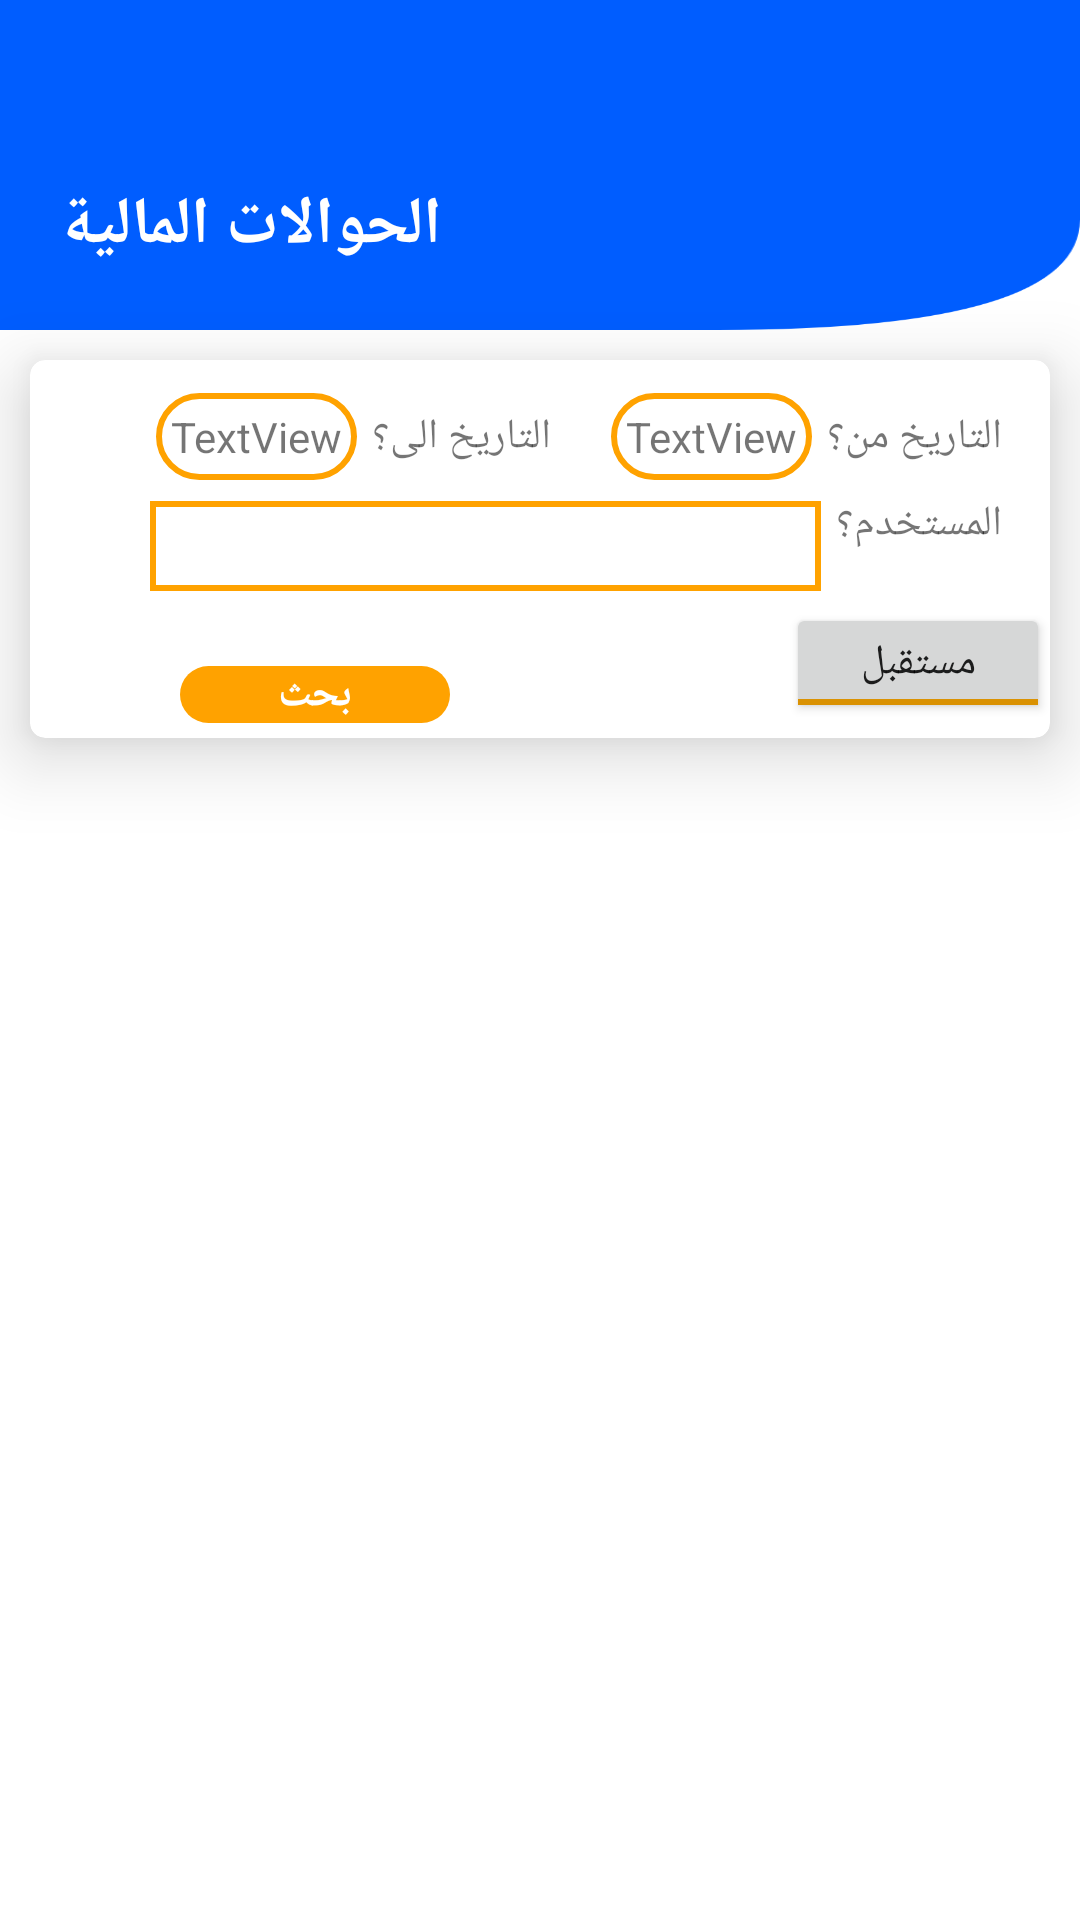

Produce the Android XML layout that renders to this screen, including the resource entries it uses.
<!-- AndroidManifest.xml: application theme Theme.NewWorkFlow -->
<!-- res/layout/activity_accept_exchange.xml -->
<?xml version="1.0" encoding="utf-8"?>
<androidx.constraintlayout.widget.ConstraintLayout xmlns:android="http://schemas.android.com/apk/res/android"
    xmlns:app="http://schemas.android.com/apk/res-auto"
    xmlns:tools="http://schemas.android.com/tools"
    android:layout_width="match_parent"
    android:layout_height="match_parent"
    tools:context=".Activities.UserExchange.AcceptExchangeActivity">

    <androidx.constraintlayout.widget.ConstraintLayout
        android:id="@+id/constraintLayout"
        android:layout_width="0dp"
        android:layout_height="110dp"
        android:background="@drawable/background_new"
        app:layout_constraintEnd_toEndOf="parent"
        app:layout_constraintStart_toStartOf="parent"
        app:layout_constraintTop_toTopOf="parent">

        <TextView
            android:id="@+id/textView3"
            android:layout_width="wrap_content"
            android:layout_height="wrap_content"
            android:layout_marginStart="20dp"
            android:layout_marginBottom="20dp"
            android:text="الحوالات المالية"
            android:textColor="@color/white"
            android:textSize="22dp"
            android:textStyle="bold"
            app:layout_constraintBottom_toBottomOf="parent"
            app:layout_constraintStart_toStartOf="parent" />
    </androidx.constraintlayout.widget.ConstraintLayout>

    <androidx.cardview.widget.CardView
        android:id="@+id/cardView2"
        android:layout_width="0dp"
        android:layout_height="wrap_content"
        android:layout_marginStart="10dp"
        android:layout_marginTop="10dp"
        android:layout_marginEnd="10dp"
        app:cardCornerRadius="5dp"
        app:cardElevation="15dp"
        app:layout_constraintEnd_toEndOf="parent"
        app:layout_constraintStart_toStartOf="parent"
        app:layout_constraintTop_toBottomOf="@+id/constraintLayout">

        <androidx.constraintlayout.widget.ConstraintLayout
            android:layout_width="match_parent"
            android:layout_height="match_parent">

            <TextView
                android:id="@+id/textView6"
                android:layout_width="0dp"
                android:layout_height="wrap_content"
                android:layout_marginStart="50dp"
                android:layout_marginTop="25dp"
                android:layout_marginEnd="200dp"
                android:layout_marginBottom="5dp"
                android:background="@drawable/btn_back3"
                android:gravity="center"
                android:onClick="onClickSearch"
                android:text="بحث"
                android:textColor="@color/white"
                android:textSize="14dp"
                android:textStyle="bold"
                app:layout_constraintBottom_toBottomOf="parent"
                app:layout_constraintEnd_toEndOf="parent"
                app:layout_constraintStart_toStartOf="parent"
                app:layout_constraintTop_toBottomOf="@+id/spinnerUser" />

            <TextView
                android:id="@+id/textView10"
                android:layout_width="wrap_content"
                android:layout_height="wrap_content"
                android:layout_marginTop="16dp"
                android:layout_marginEnd="16dp"
                android:text="التاريخ من؟"
                android:textSize="14dp"
                app:layout_constraintEnd_toEndOf="parent"
                app:layout_constraintTop_toTopOf="parent" />

            <TextView
                android:id="@+id/textView16"
                android:layout_width="wrap_content"
                android:layout_height="wrap_content"
                android:layout_marginTop="10dp"
                android:layout_marginEnd="16dp"
                android:text="المستخدم؟"
                android:textSize="14dp"
                app:layout_constraintEnd_toEndOf="parent"
                app:layout_constraintTop_toBottomOf="@+id/textView10" />

            <TextView
                android:id="@+id/textView13"
                android:layout_width="wrap_content"
                android:layout_height="wrap_content"
                android:layout_marginTop="16dp"
                android:layout_marginEnd="20dp"
                android:text="التاريخ الى؟"
                android:textSize="14dp"
                app:layout_constraintEnd_toStartOf="@+id/txvDateFrom"
                app:layout_constraintTop_toTopOf="parent" />

            <TextView
                android:id="@+id/txvDateFrom"
                android:layout_width="wrap_content"
                android:layout_height="wrap_content"
                android:layout_marginEnd="5dp"
                android:background="@drawable/btn_back"
                android:padding="5dp"
                android:text="TextView"
                android:textSize="14dp"
                app:layout_constraintBottom_toBottomOf="@+id/textView10"
                app:layout_constraintEnd_toStartOf="@+id/textView10"
                app:layout_constraintTop_toTopOf="@+id/textView10" />

            <TextView
                android:id="@+id/txvDateTo"
                android:layout_width="wrap_content"
                android:layout_height="wrap_content"
                android:layout_marginEnd="5dp"
                android:background="@drawable/btn_back"
                android:padding="5dp"
                android:text="TextView"
                android:textSize="14dp"
                app:layout_constraintBottom_toBottomOf="@+id/textView10"
                app:layout_constraintEnd_toStartOf="@+id/textView13"
                app:layout_constraintTop_toTopOf="@+id/textView10" />

            <Spinner
                android:id="@+id/spinnerUser"
                android:layout_width="0dp"
                android:layout_height="30dp"
                android:layout_marginStart="40dp"
                android:layout_marginTop="20dp"
                android:layout_marginEnd="5dp"
                android:background="@drawable/btn_back4"
                app:layout_constraintBottom_toBottomOf="@+id/textView16"
                app:layout_constraintEnd_toStartOf="@+id/textView16"
                app:layout_constraintStart_toStartOf="parent"
                app:layout_constraintTop_toBottomOf="@+id/txvDateTo" />

            <TextView
                android:id="@+id/tFrom"
                android:layout_width="0dp"
                android:layout_height="0dp"
                android:onClick="onClickDateFrom"
                app:layout_constraintBottom_toBottomOf="@+id/txvDateFrom"
                app:layout_constraintEnd_toEndOf="@+id/textView10"
                app:layout_constraintStart_toStartOf="@+id/txvDateFrom"
                app:layout_constraintTop_toTopOf="@+id/txvDateFrom" />

            <TextView
                android:id="@+id/tTo"
                android:layout_width="0dp"
                android:layout_height="0dp"
                android:onClick="onClickDateTo"
                app:layout_constraintBottom_toBottomOf="@+id/txvDateFrom"
                app:layout_constraintEnd_toEndOf="@+id/textView13"
                app:layout_constraintStart_toStartOf="@+id/txvDateTo"
                app:layout_constraintTop_toTopOf="@+id/txvDateFrom" />

            <ToggleButton
                android:id="@+id/toggleButton"
                android:layout_width="wrap_content"
                android:layout_height="40dp"
                android:checked="true"
                android:text="ToggleButton"
                android:textOff="مرسل"
                android:textOn="مستقبل"
                app:layout_constraintBottom_toBottomOf="@+id/textView6"
                app:layout_constraintEnd_toEndOf="parent" />

        </androidx.constraintlayout.widget.ConstraintLayout>
    </androidx.cardview.widget.CardView>

    <ListView
        android:id="@+id/listView"
        android:layout_width="0dp"
        android:layout_height="0dp"
        android:layout_marginStart="10dp"
        android:layout_marginTop="10dp"
        android:layout_marginEnd="10dp"
        android:layout_marginBottom="10dp"
        android:divider="@color/divider"
        app:layout_constraintBottom_toBottomOf="parent"
        app:layout_constraintEnd_toEndOf="parent"
        app:layout_constraintStart_toStartOf="parent"
        app:layout_constraintTop_toBottomOf="@+id/cardView2" />

</androidx.constraintlayout.widget.ConstraintLayout>
<!-- resources referenced by this layout -->
<resources>
  <color name="divider">#00FFFFFF</color>
  <color name="white">#FFFFFFFF</color>
  <!-- drawable background_new: png bitmap (drawable, 5554 bytes) -->
  <!-- drawable btn_back (drawable) -->
  <?xml version="1.0" encoding="utf-8"?>
  <shape xmlns:android="http://schemas.android.com/apk/res/android">
      <stroke android:color="@color/colorPrimary"
          android:width="2dp"/>
      <corners android:radius="50dp"/>
  </shape>
  <!-- drawable btn_back3 (drawable) -->
  <?xml version="1.0" encoding="utf-8"?>
  <shape xmlns:android="http://schemas.android.com/apk/res/android">
      <solid android:color="@color/colorPrimary"
          android:width="2dp"/>
      <corners android:radius="50dp"/>
  </shape>
  <!-- drawable btn_back4 (drawable-v24) -->
  <?xml version="1.0" encoding="utf-8"?>
  <shape xmlns:android="http://schemas.android.com/apk/res/android">
      <stroke android:color="@color/purple_700"
          android:width="2dp"/>
  </shape>
  <style name="Theme.NewWorkFlow" parent="Theme.MaterialComponents.Light.NoActionBar">
          
          <item name="colorPrimary">@color/purple_500</item>
          <item name="colorPrimaryVariant">@color/purple_700</item>
          <item name="colorOnPrimary">@color/white</item>
          
          <item name="colorSecondary">@color/teal_200</item>
          <item name="colorSecondaryVariant">@color/teal_700</item>
          <item name="colorOnSecondary">@color/black</item>
          
          <item name="android:statusBarColor" tools:targetApi="l">?attr/colorPrimaryVariant</item>
          
      </style>
  <color name="colorPrimary">#ff8400</color>
  <color name="purple_700">#FFA200</color>
  <color name="purple_500">#EE8300</color>
  <color name="teal_200">#DA9203</color>
  <color name="teal_700">#876601</color>
  <color name="black">#FF000000</color>
</resources>
